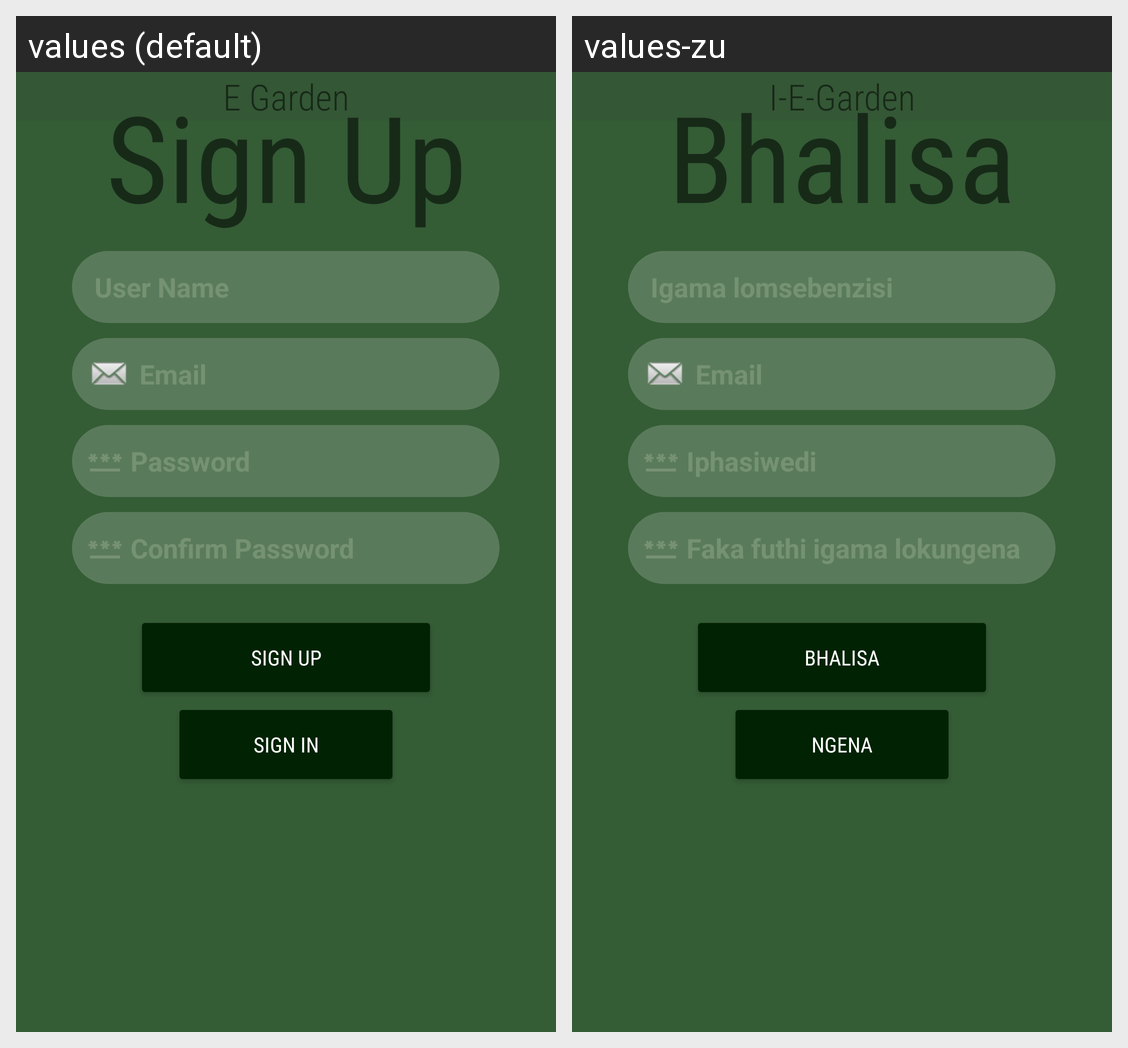

Translations of the strings shown on this Android screen, per locale in the grid:
Android screen res/layout/activity_register.xml rendered under 2 locales, left to right: values (default), values-zu. Device: Nexus 5 (rendered at 1080×1920; each locale shown at half size, 540×960, under a caption strip naming it); theme Theme.EGarden.
Strings drawn on this screen, with the default value and each locale's value (text and hints the layout hard-codes, and strings that could not be matched under every locale, appear in the picture but are not listed):

app_name
  values: E Garden
  values-zu: I-E-Garden

sign_up
  values: Sign Up
  values-zu: Bhalisa

password
  values: Password
  values-zu: Iphasiwedi

re_password
  values: Confirm Password
  values-zu: Faka futhi igama lokungena

sign_in
  values: Sign In
  values-zu: Ngena
